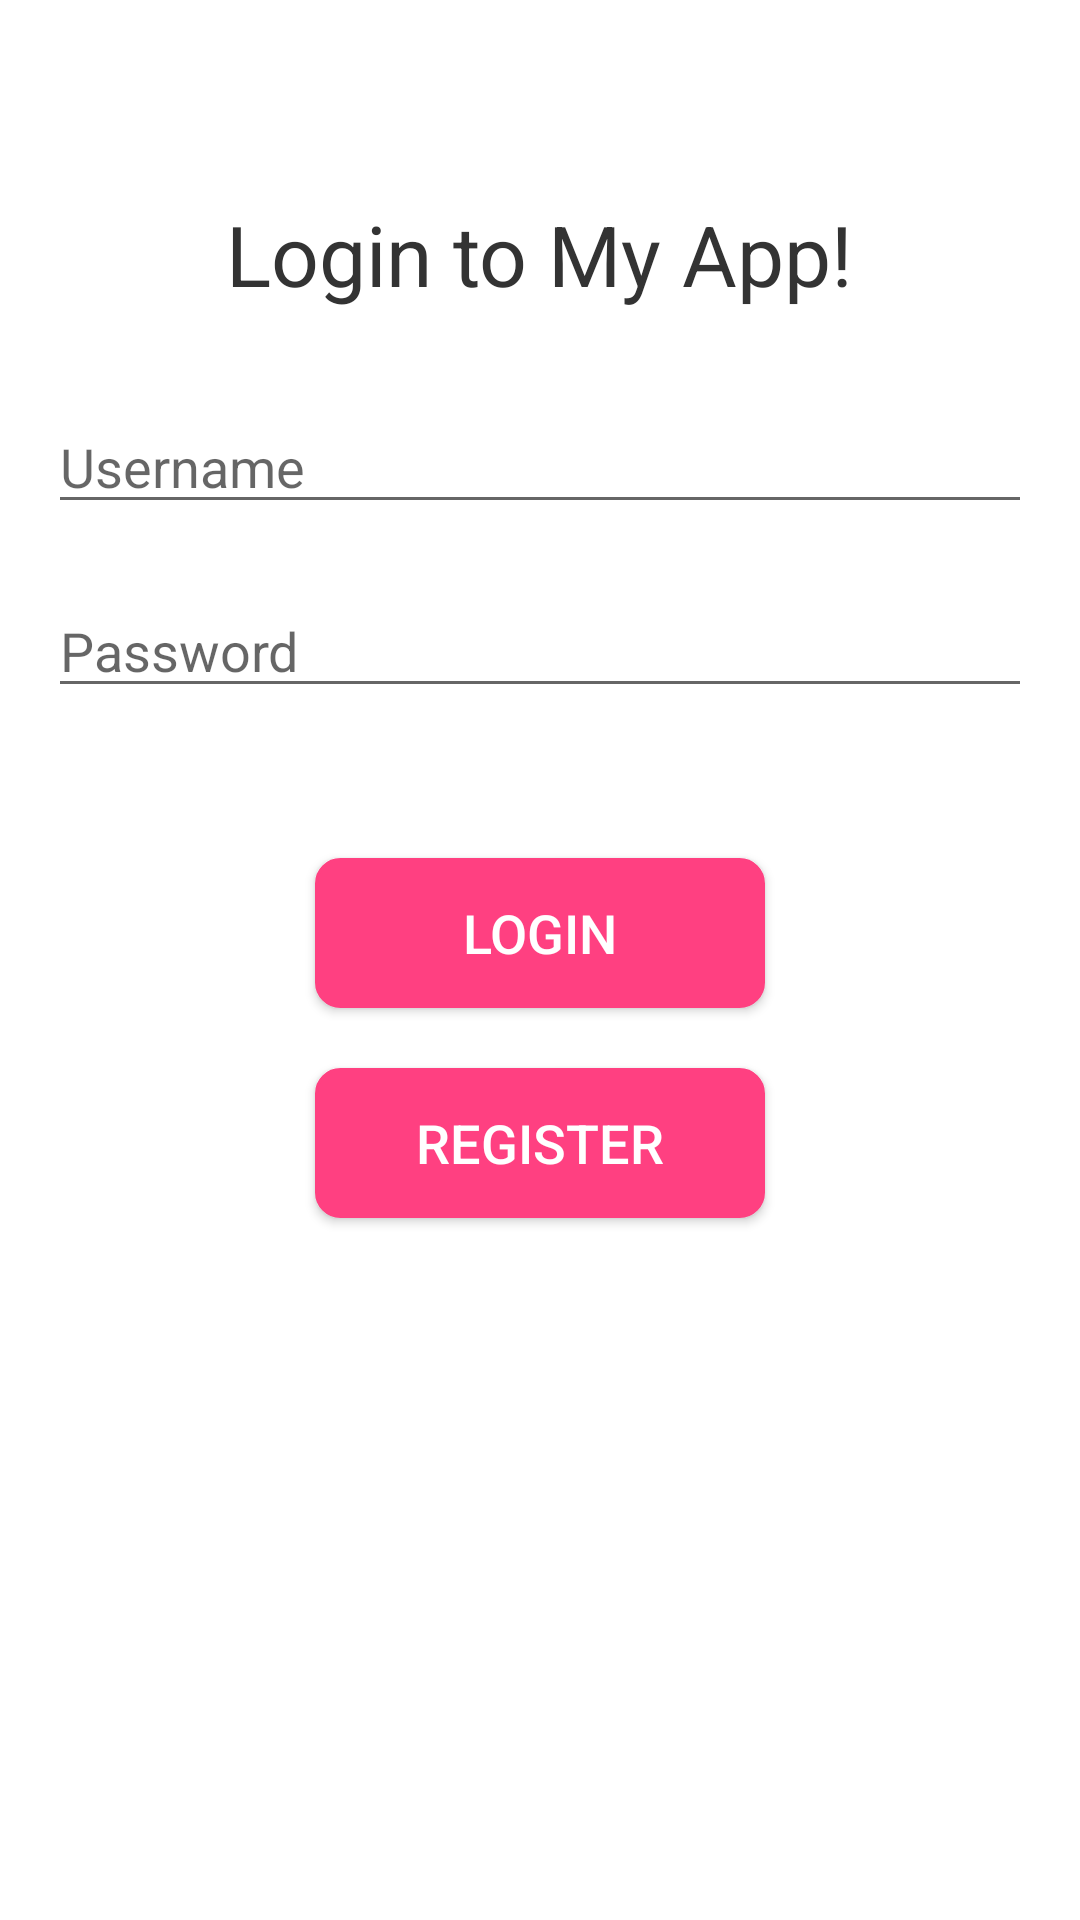

Android layout source for this screen:
<!-- AndroidManifest.xml: application theme Theme.Big_homework -->
<!-- res/layout/activity_login.xml -->
<?xml version="1.0" encoding="utf-8"?>
<LinearLayout xmlns:android="http://schemas.android.com/apk/res/android"
    android:layout_width="match_parent"
    android:layout_height="match_parent"
    android:orientation="vertical"
    android:padding="16dp">

    <TextView
        android:id="@+id/login_welcome_text"
        android:layout_width="wrap_content"
        android:layout_height="wrap_content"
        android:text="Login to My App!"
        android:textSize="28sp"
        android:textColor="#333333"
        android:layout_gravity="center_horizontal"
        android:layout_marginTop="50dp" />

    <EditText
        android:id="@+id/et_username"
        android:layout_width="match_parent"
        android:layout_height="wrap_content"
        android:hint="Username"
        android:layout_marginTop="30dp"/>

    <EditText
        android:id="@+id/et_password"
        android:layout_width="match_parent"
        android:layout_height="wrap_content"
        android:hint="Password"
        android:inputType="textPassword"
        android:layout_marginTop="20dp"/>

    <Button
        android:id="@+id/btn_login"
        android:layout_width="wrap_content"
        android:layout_height="wrap_content"
        android:text="Login"
        android:textColor="#FFFFFF"
        android:textSize="18sp"
        android:background="@drawable/rounded_button"
        android:layout_gravity="center_horizontal"
        android:layout_marginTop="50dp" />

    <Button
        android:id="@+id/btn_register"
        android:layout_width="wrap_content"
        android:layout_height="wrap_content"
        android:text="Register"
        android:textColor="#FFFFFF"
        android:textSize="18sp"
        android:background="@drawable/rounded_button"
        android:layout_gravity="center_horizontal"
        android:layout_marginTop="20dp" />

</LinearLayout>
<!-- resources referenced by this layout -->
<resources>
  <!-- drawable rounded_button (drawable) -->
  <?xml version="1.0" encoding="utf-8"?>
  <shape xmlns:android="http://schemas.android.com/apk/res/android" android:shape="rectangle">
      <corners android:radius="8dp"/>
      <solid android:color="#FF4081"/>
      <stroke android:width="1dp" android:color="#FF4081"/>
      
      <size android:width="150dp" android:height="50dp"/>
  </shape>
  <style name="Theme.Big_homework" parent="Theme.MaterialComponents.DayNight.DarkActionBar">
          
          <item name="colorPrimary">@color/purple_500</item>
          <item name="colorPrimaryVariant">@color/purple_700</item>
          <item name="colorOnPrimary">@color/white</item>
          
          <item name="colorSecondary">@color/teal_200</item>
          <item name="colorSecondaryVariant">@color/teal_700</item>
          <item name="colorOnSecondary">@color/black</item>
          
          <item name="android:statusBarColor">?attr/colorPrimaryVariant</item>
          
      </style>
  <!-- not gathered from this repository: default colours our renderer supplied (Android Studio template values) -->
  <color name="purple_500">#FF6200EE</color>
  <color name="purple_700">#FF3700B3</color>
  <color name="teal_200">#FF03DAC5</color>
  <color name="teal_700">#FF018786</color>
  <color name="black">#FF000000</color>
  <color name="white">#FFFFFFFF</color>
</resources>
